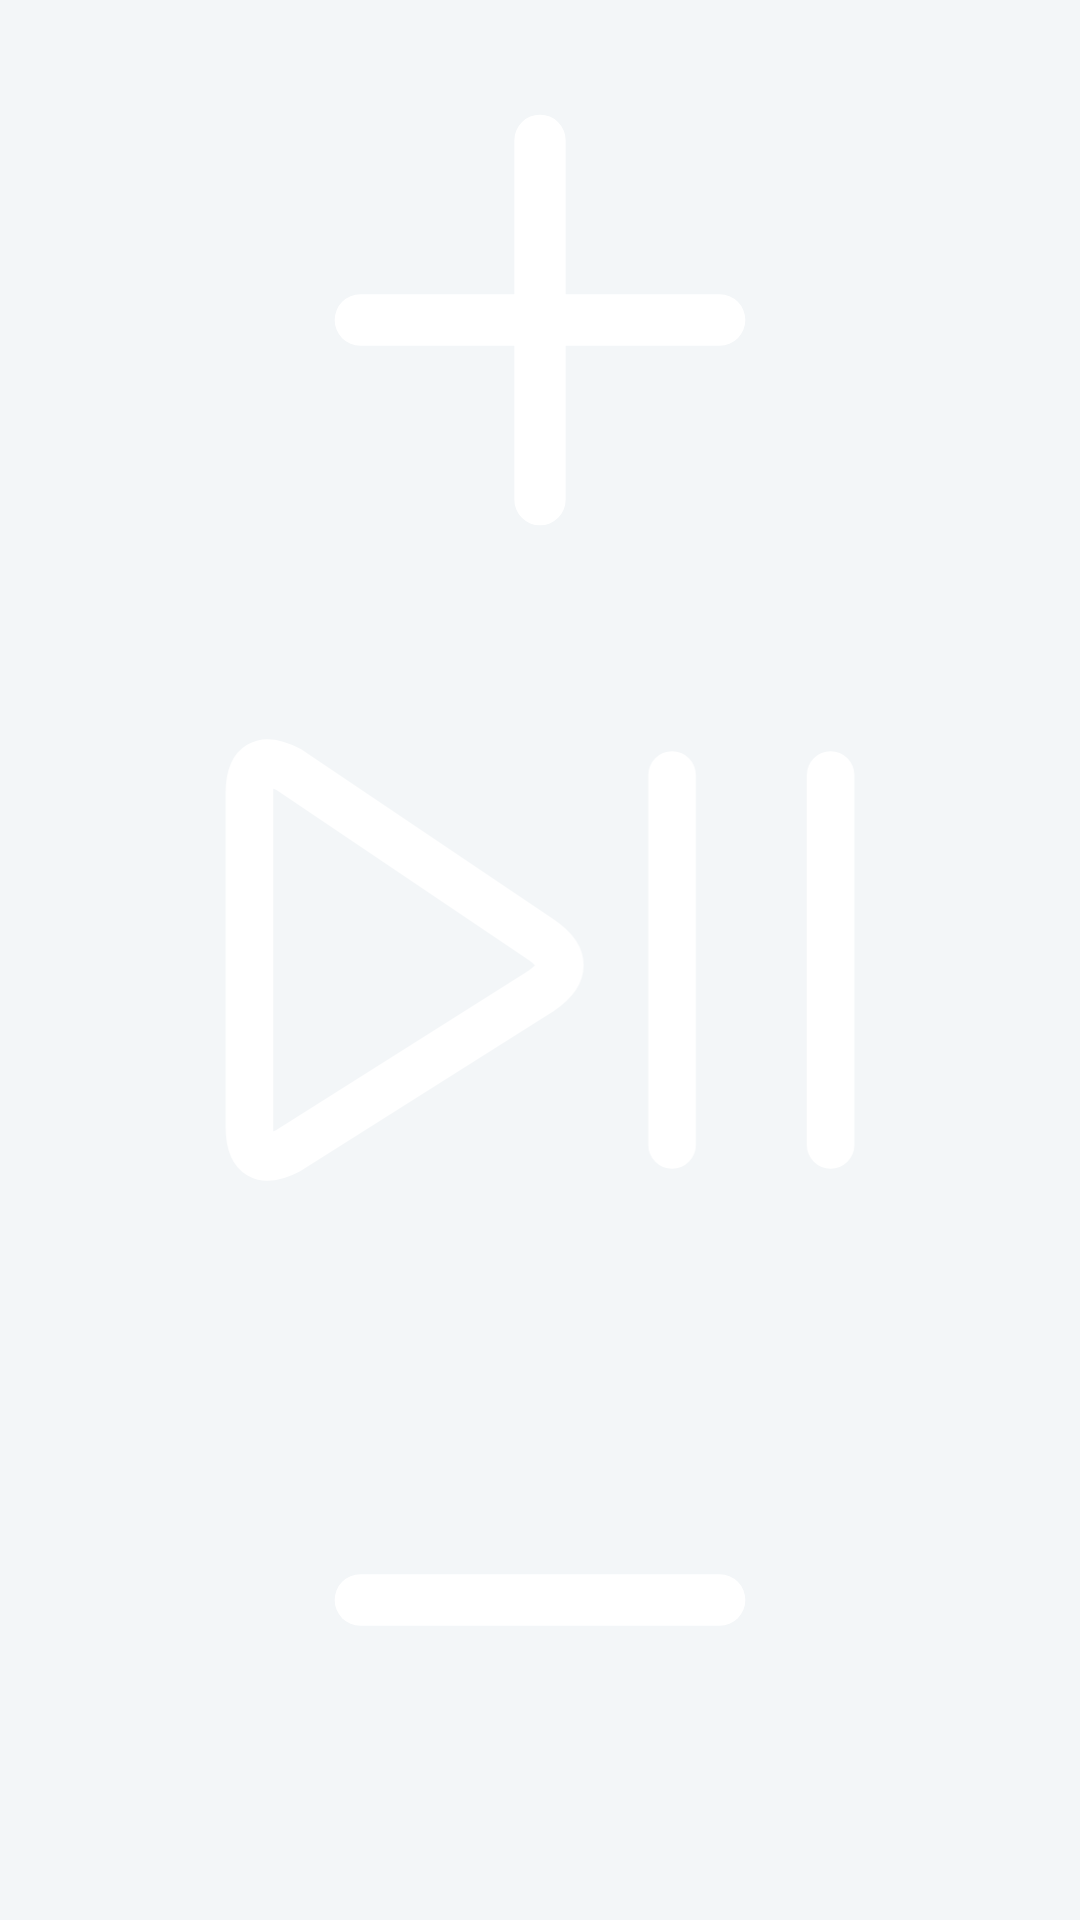

Reconstruct the res/layout file that produces this screen, plus the resources it refers to.
<!-- AndroidManifest.xml: application theme AppTheme -->
<!-- res/layout/widget_playback_volume_vertical.xml -->
<?xml version="1.0" encoding="utf-8"?>
<FrameLayout xmlns:android="http://schemas.android.com/apk/res/android"
    xmlns:tools="http://schemas.android.com/tools"
    android:id="@+id/widget_controls"
    android:layout_width="match_parent"
    android:layout_height="match_parent"
    android:minWidth="48dp"
    android:minHeight="144dp"
    android:background="@android:color/transparent">

    <FrameLayout android:id="@+id/widget_frame"
        android:layout_width="match_parent" android:layout_height="match_parent"
        android:layout_gravity="center" android:background="@android:color/transparent"
        android:importantForAccessibility="no" />
    
    <LinearLayout
        tools:ignore="UselessParent"
        android:id="@+id/widget_controls_row"
        android:layout_width="match_parent"
        android:layout_height="match_parent"
        android:layout_gravity="center"
        android:orientation="vertical">

    <ImageButton
        android:id="@+id/widget_next"
        android:layout_width="match_parent"
        android:layout_height="0dp"
        android:layout_weight="1"
        android:minWidth="48dp"
        android:minHeight="48dp"
        android:background="@drawable/widget_button_background"
        android:contentDescription="@string/volume_raise"
        android:padding="4dp"
        android:scaleType="fitCenter"
        android:src="@drawable/ic_volume_plus"
        android:tint="@android:color/white" />

    
    <FrameLayout tools:ignore="Suspicious0dp" android:id="@+id/widget_gap_left" android:layout_width="match_parent"
        android:layout_height="0dp" android:importantForAccessibility="no" />

    <ImageButton
        android:id="@+id/widget_toggle"
        android:layout_width="match_parent"
        android:layout_height="0dp"
        android:layout_weight="1"
        android:minWidth="48dp"
        android:minHeight="48dp"
        android:background="@drawable/widget_button_background"
        android:contentDescription="@string/shortcut_toggle"
        android:padding="1dp"
        android:scaleType="fitCenter"
        android:src="@drawable/ic_widget_outline_toggle"
        android:tint="@android:color/white" />

    <FrameLayout tools:ignore="Suspicious0dp" android:id="@+id/widget_gap_right" android:layout_width="match_parent"
        android:layout_height="0dp" android:importantForAccessibility="no" />

    <ImageButton
        android:id="@+id/widget_previous"
        android:layout_width="match_parent"
        android:layout_height="0dp"
        android:layout_weight="1"
        android:minWidth="48dp"
        android:minHeight="48dp"
        android:background="@drawable/widget_button_background"
        android:contentDescription="@string/volume_lower"
        android:padding="4dp"
        android:scaleType="fitCenter"
        android:src="@drawable/ic_volume_minus"
        android:tint="@android:color/white" />
    </LinearLayout>
</FrameLayout>
<!-- resources referenced by this layout -->
<resources>
  <!-- drawable ic_volume_minus (drawable) -->
  <vector xmlns:android="http://schemas.android.com/apk/res/android" android:width="24dp" android:height="24dp" android:viewportWidth="24" android:viewportHeight="24"><path android:pathData="M5,12 L19,12" android:strokeColor="#FFFFFFFF" android:strokeWidth="2" android:strokeLineCap="round" android:fillColor="@android:color/transparent" /></vector>
  <!-- drawable ic_volume_plus (drawable) -->
  <vector xmlns:android="http://schemas.android.com/apk/res/android" android:width="24dp" android:height="24dp" android:viewportWidth="24" android:viewportHeight="24"><path android:pathData="M5,12 L19,12 M12,5 L12,19" android:strokeColor="#FFFFFFFF" android:strokeWidth="2" android:strokeLineCap="round" android:fillColor="@android:color/transparent" /></vector>
  <!-- drawable ic_widget_outline_toggle (drawable) -->
  <vector xmlns:android="http://schemas.android.com/apk/res/android" android:width="28dp" android:height="24dp" android:viewportWidth="28" android:viewportHeight="24">
      <path android:fillColor="#00000000" android:strokeColor="#FFFFFF" android:strokeWidth="1.8"
          android:strokeLineCap="round" android:strokeLineJoin="round"
          android:pathData="M4.5,4.8Q3,4 3,5.7V18.3Q3,20 4.5,19.2L14,13.2Q15.5,12.2 14,11.2ZM19,5V19M25,5V19" />
  </vector>
  <!-- drawable widget_button_background (drawable) -->
  <?xml version="1.0" encoding="utf-8"?>
  <ripple xmlns:android="http://schemas.android.com/apk/res/android" android:color="#50FFFFFF">
      <item>
          <selector android:enterFadeDuration="60" android:exitFadeDuration="160">
              <item android:state_pressed="true">
                  <shape android:shape="oval"><solid android:color="#18FFFFFF" /></shape>
              </item>
              <item android:drawable="@android:color/transparent" />
          </selector>
      </item>
      <item android:id="@android:id/mask">
          <shape android:shape="oval">
              <solid android:color="#FFFFFF" />
          </shape>
      </item>
  </ripple>
  <string name="shortcut_toggle">Play / Pause</string>
  <string name="volume_lower">Lower media volume</string>
  <string name="volume_raise">Raise media volume</string>
  <style name="AppTheme" parent="android:style/Theme.Material.Light.NoActionBar">
          <item name="android:fontFamily">sans</item>
          <item name="android:colorAccent">@color/settings_accent</item>
          <item name="android:windowLightStatusBar">true</item>
          <item name="android:windowLightNavigationBar">true</item>
          <item name="android:windowBackground">@color/settings_background</item>
      </style>
  <color name="settings_accent">#116B5E</color>
  <color name="settings_background">#F3F6F8</color>
</resources>
